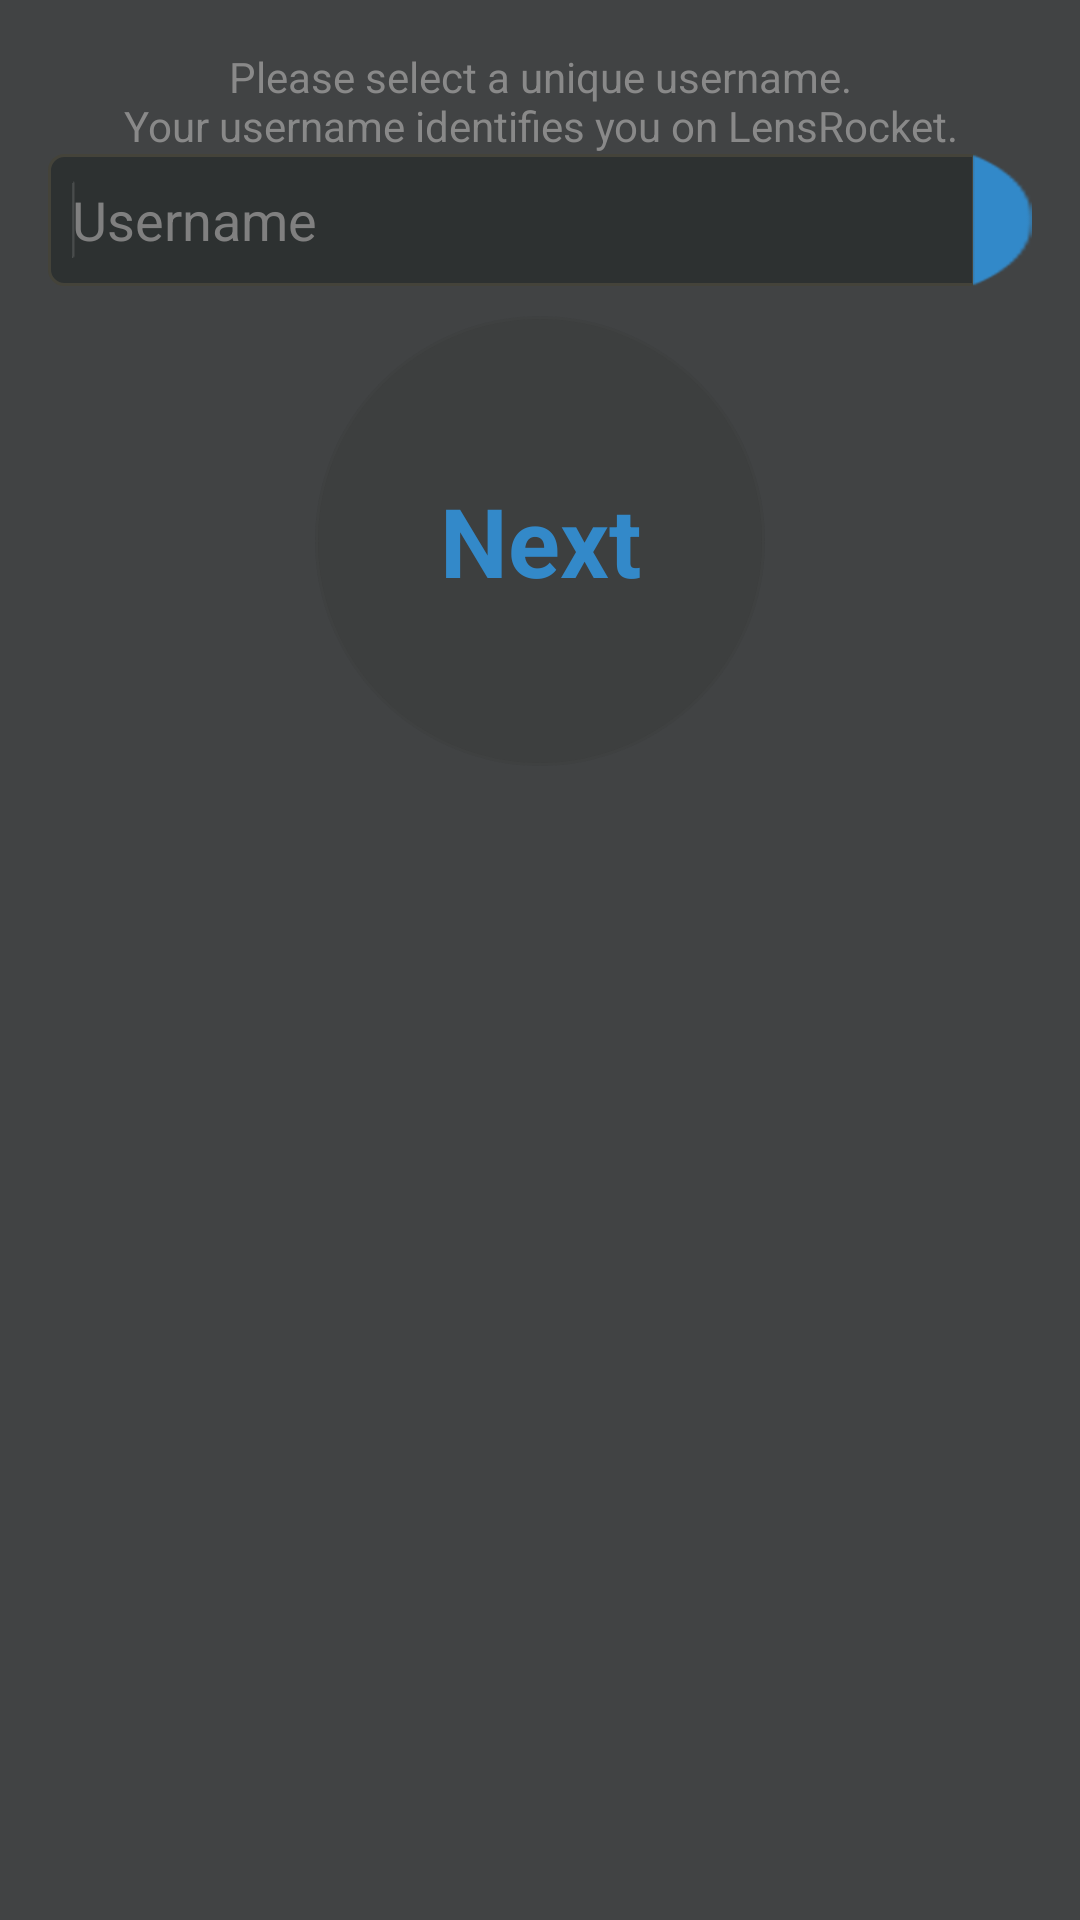

The Android layout XML behind this screen, and the referenced resources:
<!-- AndroidManifest.xml: application theme AppTheme -->
<!-- res/layout/activity_select_username.xml -->
<RelativeLayout xmlns:android="http://schemas.android.com/apk/res/android"
    xmlns:tools="http://schemas.android.com/tools"
    android:layout_width="match_parent"
    android:layout_height="match_parent"
    android:background="@color/dark_grey"
    android:paddingBottom="@dimen/activity_vertical_margin"
    android:paddingLeft="@dimen/activity_horizontal_margin"
    android:paddingRight="@dimen/activity_horizontal_margin"
    android:paddingTop="@dimen/activity_vertical_margin"
    tools:context=".SelectUsernameActivity" >

    <RelativeLayout
        android:id="@+id/relativeLayout"
        android:layout_width="match_parent"
        android:layout_height="wrap_content"
        android:layout_centerHorizontal="true"
        android:orientation="vertical"
        android:paddingBottom="@dimen/medium_margin" >

        <LinearLayout
        	android:layout_width="match_parent"
            android:layout_height="wrap_content"
            android:layout_alignParentLeft="true"
            android:layout_below="@+id/txtSelectUsernameInstructions"
        	android:id="@+id/layoutUsername">
        
	        <EditText
	            android:id="@+id/txtUsername"
	            android:layout_width="0dp"
	            android:layout_weight="1"
	            android:padding="8dp"
	            android:layout_height="@dimen/text_field_height"
	            android:background="@drawable/text_field_left_rounded"          
	            android:ems="10"
	            android:hint="@string/username"
	            android:textColor="@color/white" >
	
	            <requestFocus />
	        </EditText>
	        <ImageView
			        android:id="@+id/imageView1"
			        android:layout_width="wrap_content"
			        android:layout_height="@dimen/text_field_height"
			        android:layout_marginLeft="-1dp"
			        android:padding="5dp"
			        android:background="@drawable/text_field_tab" />
	    </LinearLayout>
	        

        <Button
            android:id="@+id/btnNext"
            android:layout_width="150dp"
            android:layout_height="150dp"
            android:layout_below="@+id/layoutUsername"
            android:layout_centerHorizontal="true"
            android:layout_marginTop="@dimen/medium_margin"
            android:background="@drawable/splash_screen_button_inactive"
            android:paddingLeft="@dimen/splash_button_padding"
            android:paddingRight="@dimen/splash_button_padding"
            android:text="@string/next"
            android:textColor="@color/splash_font"
            android:textSize="@dimen/sign_up_button_text_size"
            android:textStyle="bold" />

        <ProgressBar
            android:id="@+id/progressLogin"
            android:layout_width="wrap_content"
            android:layout_height="wrap_content"
            android:layout_below="@+id/layoutUsername"
            android:layout_centerHorizontal="true"
            android:layout_marginTop="@dimen/medium_margin"
            android:visibility="gone" />

        <TextView
            android:id="@+id/txtSelectUsernameInstructions"
            android:layout_width="wrap_content"
            android:layout_height="wrap_content"
            android:layout_alignParentTop="true"
            android:layout_centerHorizontal="true"
            android:gravity="center"
            android:text="@string/select_username_instrutions"
            android:textColor="@color/text_field_header" />

    </RelativeLayout>

</RelativeLayout>
<!-- resources referenced by this layout -->
<resources>
  <color name="dark_grey">#414344</color>
  <color name="splash_font">#3389c9</color>
  <color name="text_field_header">#898989</color>
  <color name="white">#FFF</color>
  <dimen name="activity_horizontal_margin">16dp</dimen>
  <dimen name="activity_vertical_margin">16dp</dimen>
  <dimen name="medium_margin">10dp</dimen>
  <dimen name="sign_up_button_text_size">32dp</dimen>
  <dimen name="splash_button_padding">25dp</dimen>
  <dimen name="text_field_height">44dp</dimen>
  <!-- drawable splash_screen_button_inactive (drawable) -->
  <?xml version="1.0" encoding="utf-8"?>
  <layer-list xmlns:android="http://schemas.android.com/apk/res/android">
      <item>
          <shape android:shape="oval">
              <solid android:color="@color/splash_button_body_inactive" />
          </shape>
      </item>
      <item android:top="1dp" android:left="1dp" android:right="1dp" android:bottom="1dp">
          <shape android:shape="oval">
              <solid android:color="@color/splash_button_body_inactive" />
          </shape>
      </item>
  </layer-list>
  <!-- drawable text_field_left_rounded (drawable) -->
  <?xml version="1.0" encoding="utf-8"?>
  <shape xmlns:android="http://schemas.android.com/apk/res/android" >
      <corners
  		android:bottomLeftRadius="5dp"
  		android:bottomRightRadius="0dp"
  		android:topLeftRadius="5dp"
  		android:topRightRadius="0dp" />
  
  	<stroke
  		android:width="1dp"
  		android:color="#44433A" />
  
  	<solid android:color="@color/text_field_background" />
  
  </shape>
  <!-- drawable text_field_tab: png bitmap (drawable-xhdpi, 2275 bytes) -->
  <string name="next">Next</string>
  <string name="select_username_instrutions">Please select a unique username.\nYour username identifies you on LensRocket.</string>
  <string name="username">Username</string>
  <style name="AppTheme" parent="AppBaseTheme">
          
          
          <item name="android:actionBarStyle">@style/ActionBarStyle</item>
          <item name="android:actionBarWidgetTheme">@style/MyActionBarWidgetTheme</item>
          <item name="ptrHeaderStyle">@style/Widget.Custom.PtrHeader</item>
          <item name="ptrHeaderTitleTextAppearance">@style/TextAppearance.Custom.PtrHeader.Title</item>
      </style>
  <color name="splash_button_body_inactive">#11232323</color>
  <color name="text_field_background">#2d3131</color>
  <style name="AppBaseTheme" parent="android:Theme.Holo">
                  
      </style>
  <style name="ActionBarStyle" parent="android:style/Widget.Holo.Light.ActionBar">     
  	    <item name="android:colorBackground">@color/dull_purple</item>
  	    <item name="android:background">@color/dull_purple</item>
  	    <item name="android:textColor">@android:color/white</item>
  	    <item name="android:titleTextStyle">@style/TitleTextStyle</item>		   
  	    <item name="android:layout_marginTop">@dimen/action_bar_margin_height</item>	    
  	</style>
  <style name="MyActionBarWidgetTheme" parent="@android:style/Theme.Holo">
  	    <item name="android:textColorHint">@android:color/white</item>
  	</style>
  <style name="Widget.Custom.PtrHeader" parent="android:Widget">
          <item name="ptrHeaderHeight">72dp</item>
      </style>
  <style name="TextAppearance.Custom.PtrHeader.Title" parent="android:TextAppearance.Large.Inverse">
          <item name="android:textSize">26sp</item>        
          <item name="android:textColor">@color/white</item>
      </style>
  <color name="dull_purple">#876A96</color>
  <style name="TitleTextStyle" parent="@android:style/TextAppearance.Holo.Widget.ActionBar.Title">
          <item name="android:textColor">@color/white</item>
      </style>
  <dimen name="action_bar_margin_height">12dp</dimen>
</resources>
